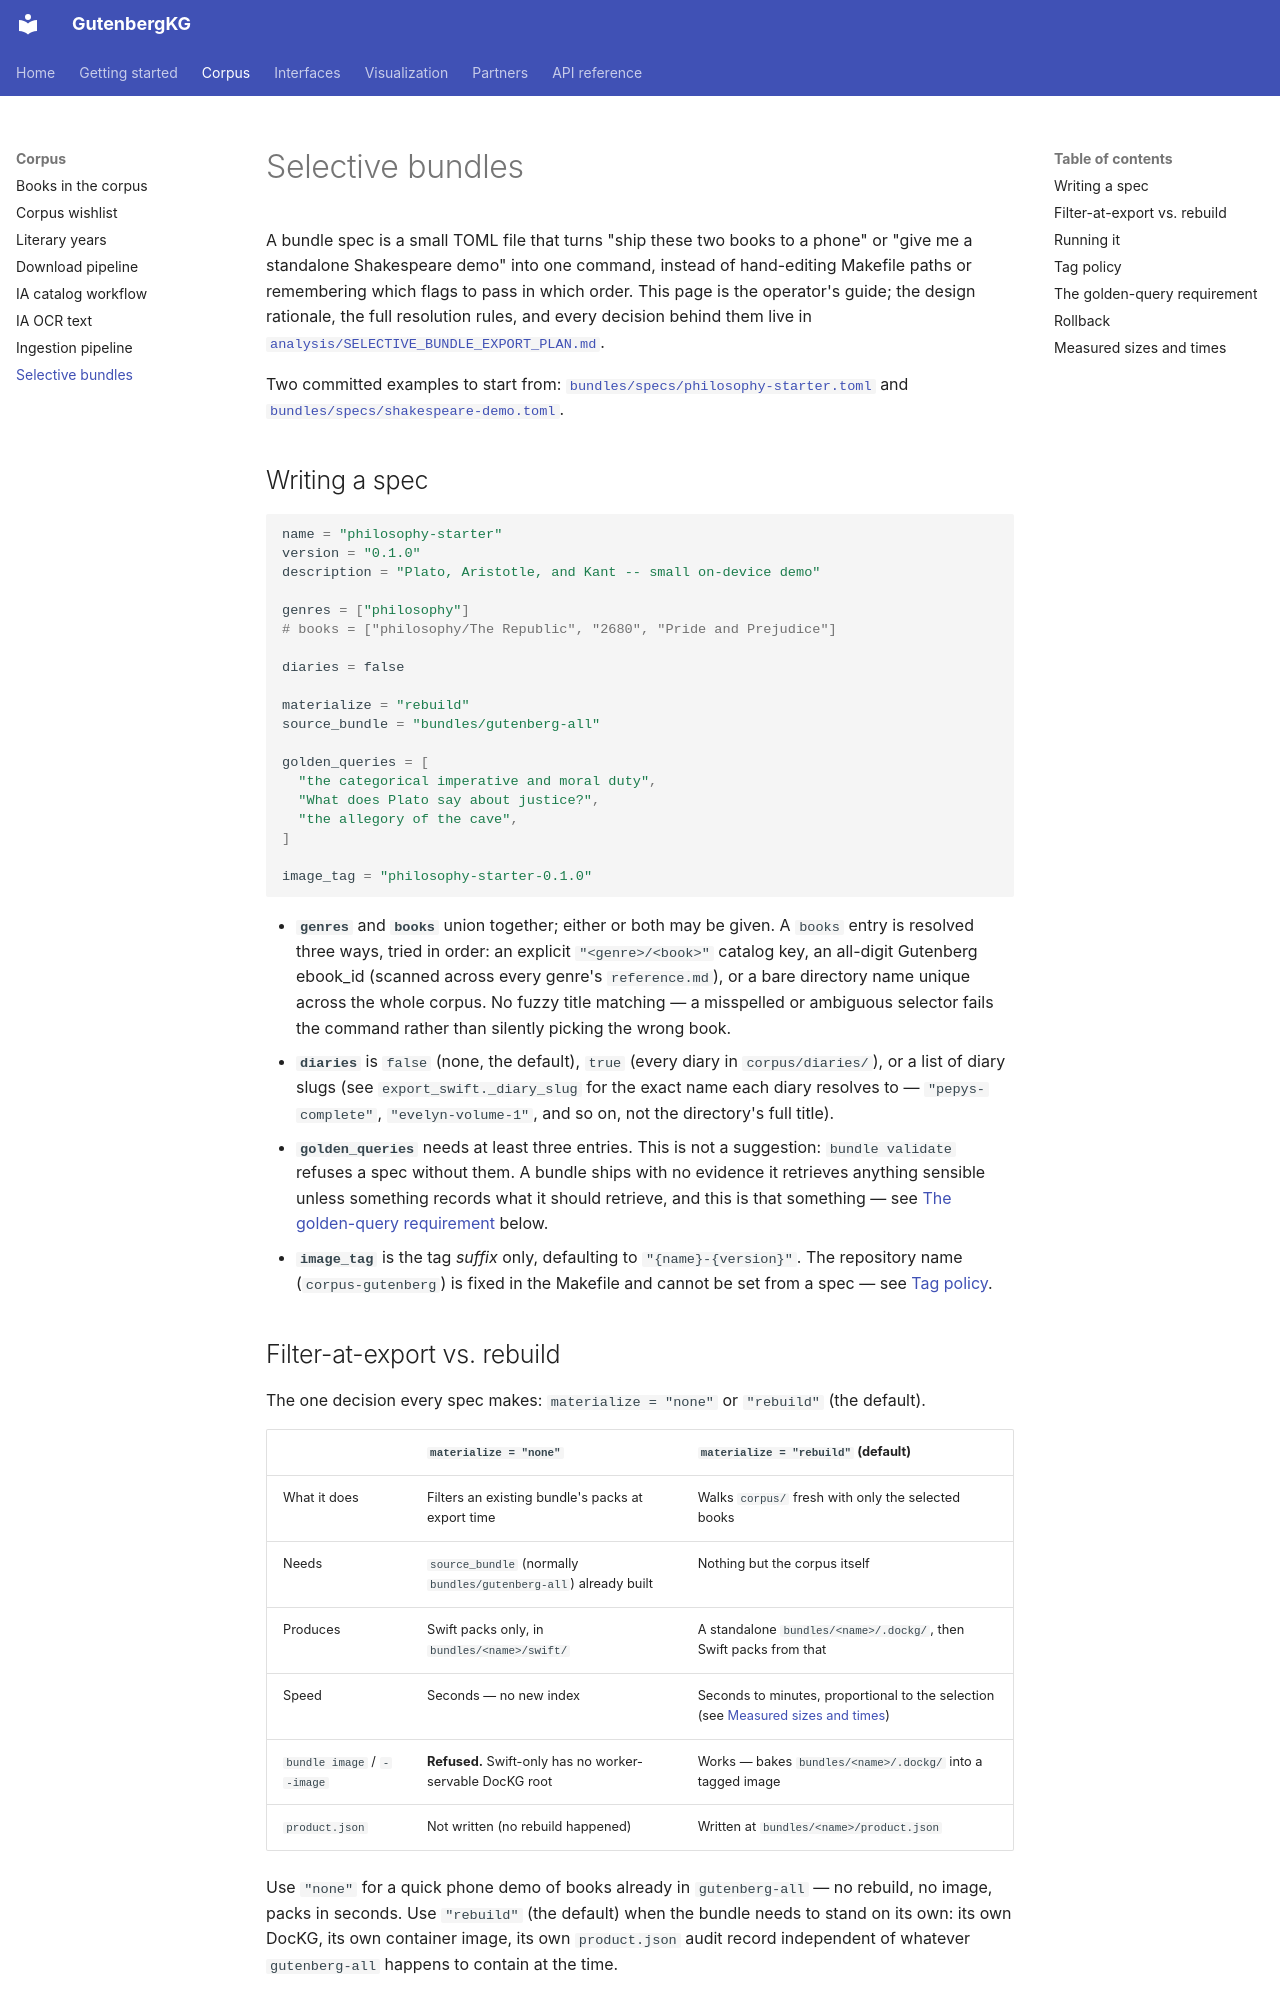

repository: Flux-Frontiers/gutenberg_kg · page: BUNDLES/index.html · generator: mkdocs

# Selective bundles

A bundle spec is a small TOML file that turns "ship these two books to a
phone" or "give me a standalone Shakespeare demo" into one command, instead
of hand-editing Makefile paths or remembering which flags to pass in which
order. This page is the operator's guide; the design rationale, the full
resolution rules, and every decision behind them live in
[`analysis/SELECTIVE_BUNDLE_EXPORT_PLAN.md`](../analysis/SELECTIVE_BUNDLE_EXPORT_PLAN.md).

Two committed examples to start from:
[`bundles/specs/philosophy-starter.toml`](../bundles/specs/philosophy-starter.toml)
and
[`bundles/specs/shakespeare-demo.toml`](../bundles/specs/shakespeare-demo.toml).

## Writing a spec

```toml
name = "philosophy-starter"
version = "0.1.0"
description = "Plato, Aristotle, and Kant -- small on-device demo"

genres = ["philosophy"]
# books = ["philosophy/The Republic", "2680", "Pride and Prejudice"]

diaries = false

materialize = "rebuild"
source_bundle = "bundles/gutenberg-all"

golden_queries = [
  "the categorical imperative and moral duty",
  "What does Plato say about justice?",
  "the allegory of the cave",
]

image_tag = "philosophy-starter-0.1.0"
```

- **`genres`** and **`books`** union together; either or both may be given.
  A `books` entry is resolved three ways, tried in order: an explicit
  `"<genre>/<book>"` catalog key, an all-digit Gutenberg ebook_id (scanned
  across every genre's `reference.md`), or a bare directory name unique
  across the whole corpus. No fuzzy title matching — a misspelled or
  ambiguous selector fails the command rather than silently picking the
  wrong book.
- **`diaries`** is `false` (none, the default), `true` (every diary in
  `corpus/diaries/`), or a list of diary slugs (see
  `export_swift._diary_slug` for the exact name each diary resolves to —
  `"pepys-complete"`, `"evelyn-volume-1"`, and so on, not the directory's
  full title).
- **`golden_queries`** needs at least three entries. This is not a
  suggestion: `bundle validate` refuses a spec without them. A bundle
  ships with no evidence it retrieves anything sensible unless something
  records what it should retrieve, and this is that something — see
  [The golden-query requirement](#the-golden-query-requirement) below.
- **`image_tag`** is the tag *suffix* only, defaulting to
  `"{name}-{version}"`. The repository name (`corpus-gutenberg`) is fixed
  in the Makefile and cannot be set from a spec — see
  [Tag policy](#tag-policy).

## Filter-at-export vs. rebuild

The one decision every spec makes: `materialize = "none"` or
`"rebuild"` (the default).

| | `materialize = "none"` | `materialize = "rebuild"` (default) |
|---|---|---|
| What it does | Filters an existing bundle's packs at export time | Walks `corpus/` fresh with only the selected books |
| Needs | `source_bundle` (normally `bundles/gutenberg-all`) already built | Nothing but the corpus itself |
| Produces | Swift packs only, in `bundles/<name>/swift/` | A standalone `bundles/<name>/.dockg/`, then Swift packs from that |
| Speed | Seconds — no new index | Seconds to minutes, proportional to the selection (see [Measured sizes and times](#measured-sizes-and-times)) |
| `bundle image` / `--image` | **Refused.** Swift-only has no worker-servable DocKG root | Works — bakes `bundles/<name>/.dockg/` into a tagged image |
| `product.json` | Not written (no rebuild happened) | Written at `bundles/<name>/product.json` |

Use `"none"` for a quick phone demo of books already in `gutenberg-all` — no
rebuild, no image, packs in seconds. Use `"rebuild"` (the default) when the
bundle needs to stand on its own: its own DocKG, its own container image,
its own `product.json` audit record independent of whatever `gutenberg-all`
happens to contain at the time.
